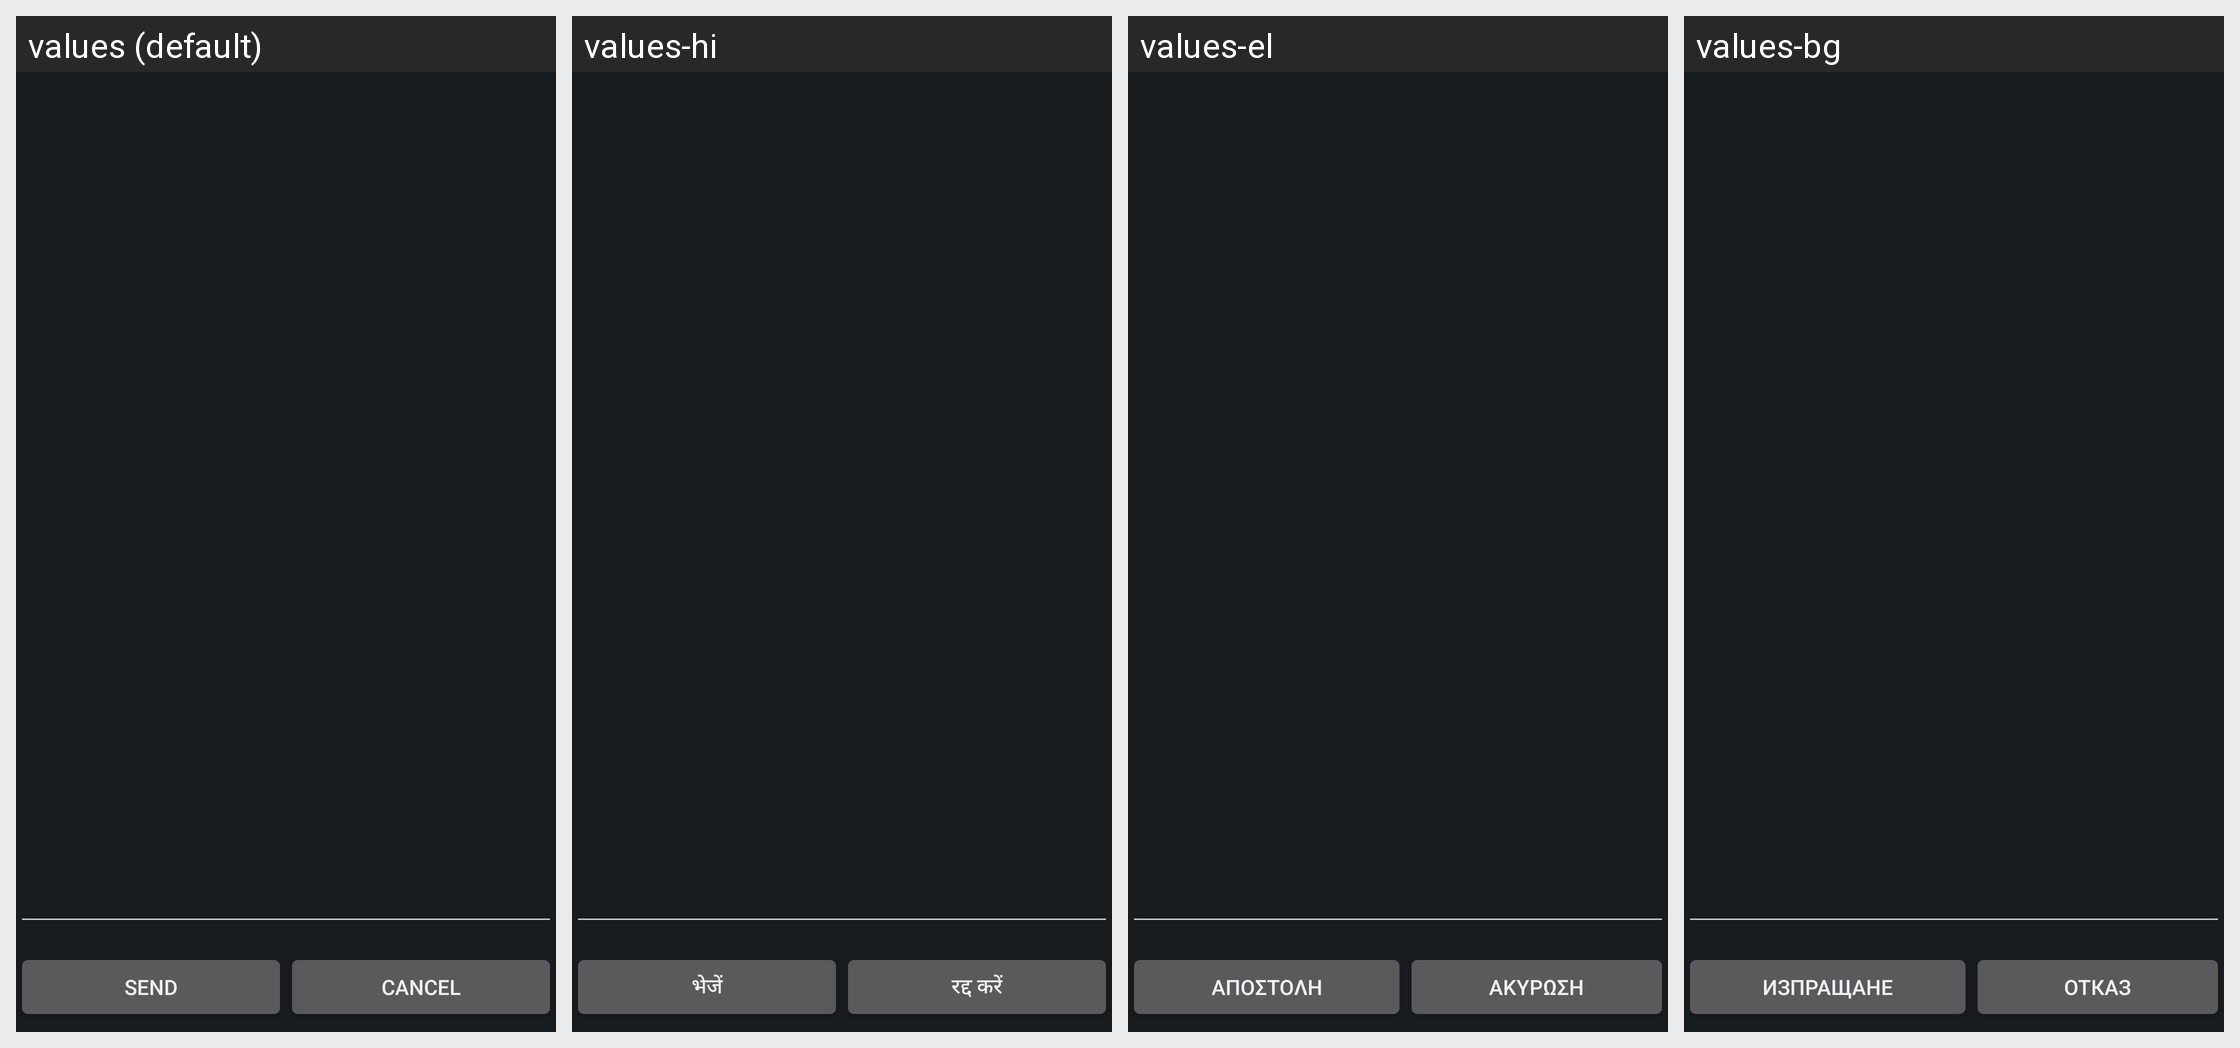

Locale-by-locale string values for the Android screen shown in this grid:
Android screen res/layout/somc_dialog_ussd_response.xml rendered under 4 locales, left to right: values (default), values-hi, values-el, values-bg. Device: Nexus 5 (rendered at 1080×1920; each locale shown at half size, 540×960, under a caption strip naming it); theme PhoneTheme.
Other locales in the repository, not shown: values-ar, values-bn, values-bs, values-ca, values-cs, values-da, values-de, values-en, values-en-rUS, values-es, values-es-rES, values-et, values-eu, values-fa, values-fi, values-fr, values-fr-rCA, values-gl, values-hr, values-hu, values-in, values-is, values-it, values-iw, values-ja, values-jv, values-kk, values-ko, values-lt, values-lv, values-mk, values-ms, values-nb, values-nl, values-pl, values-pt-rBR, values-pt-rPT, values-ro, values-ru, values-sk, values-sl, values-sq, values-sr, values-su, values-sv, values-th, values-tl, values-tr, values-uk, values-vi, values-zh-rCN, values-zh-rHK, values-zh-rTW.
Strings drawn on this screen, with the default value and each locale's value (text and hints the layout hard-codes, and strings that could not be matched under every locale, appear in the picture but are not listed):

send_button
  values: Send
  values-hi: भेजें
  values-el: Αποστολή
  values-bg: Изпращане

cancel
  values: Cancel
  values-hi: रद्द करें
  values-el: Ακύρωση
  values-bg: Отказ
